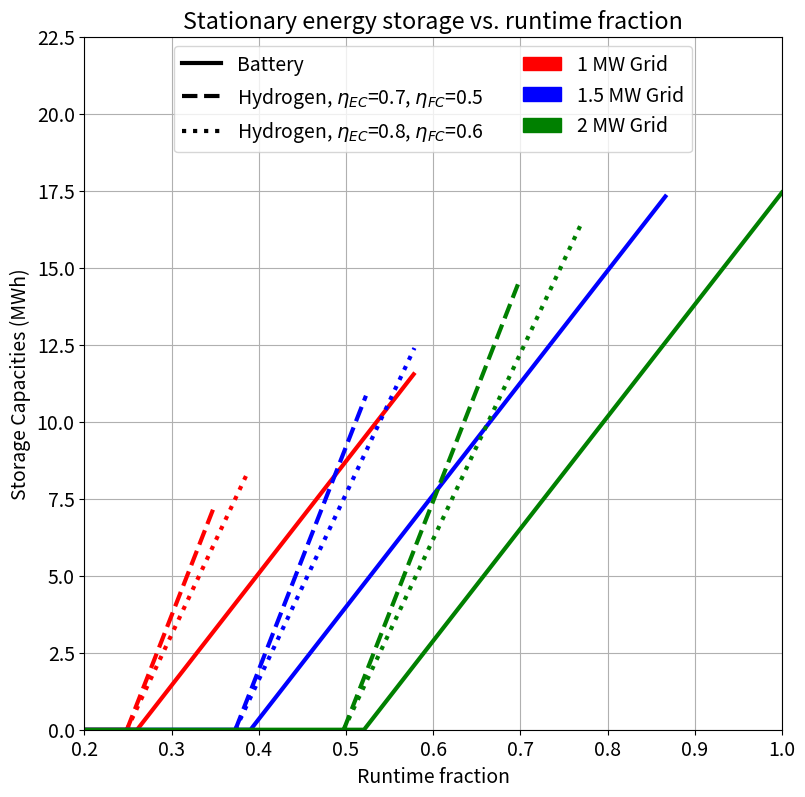

Write the Python code that produced this figure.
import numpy as np
import matplotlib.pyplot as plt
from matplotlib.lines import Line2D
import matplotlib.patches as mpatches

linewidth=3

# 1MW
frac_bat = np.array([0,0.2604,0.5776])
bat = np.array([0,0,11.54])
frac_H20_07 = np.array([0.2487,0.3486])
h2_07 = np.array([0,7.229])
frac_H20_08 = np.array([0.2487,0.3857])
h2_08 = np.array([0,8.262])

plt.rc('font', size=14) #controls default text size
plt.figure(figsize=(9,9))
plt.title("Stationary energy storage vs. runtime fraction")
plt.plot(frac_bat,bat,"r-",linewidth=linewidth)
plt.plot(frac_H20_07,h2_07,"r--",linewidth=linewidth)
plt.plot(frac_H20_08,h2_08,"r:",linewidth=linewidth)

# 1.5 MW
bat1_5mw = np.array([0,0,17.3138])
frac_bat1_1mw = np.array([0,0.3905,0.8663])
plt.plot(frac_bat1_1mw,bat1_5mw,"b-",linewidth=linewidth)

h_07_1_5mw = np.array([0,10.844])
frac_h_07_1_5mw = np.array([0.3731,0.5229])
plt.plot(frac_h_07_1_5mw,h_07_1_5mw,"b--",linewidth=linewidth)

h_08_1_5mw = np.array([0,12.393])
frac_h_08_1_5mw = np.array([0.3731,0.5785])
plt.plot(frac_h_08_1_5mw,h_08_1_5mw,"b:",linewidth=linewidth)

# 2 MW
bat2mw = np.array([0,0,17.44])
frac_bat2mw = np.array([0,0.5207,1])
plt.plot(frac_bat2mw,bat2mw,"g-",linewidth=linewidth)

h_07_2mw = np.array([0,14.46])
frac_h_07_2mw = np.array([0.4974,0.6972])
plt.plot(frac_h_07_2mw,h_07_2mw,"g--",linewidth=linewidth)

h_08_2mw = np.array([0,16.524])
frac_h_08_2mw = np.array([0.4974,0.7714])
plt.plot(frac_h_08_2mw,h_08_2mw,"g:",linewidth=linewidth)

plt.ylim(0,22.5)
plt.xlim(0.2,1)
plt.xlabel("Runtime fraction")
plt.ylabel("Storage Capacities (MWh)")

bat_leg = Line2D([0], [0], label='Battery', color='black', linestyle='-',linewidth=linewidth)
h07_leg = Line2D([0], [0], label='Hydrogen, $\eta_{EC}$=0.7, $\eta_{FC}$=0.5', color='black', linestyle='--',linewidth=linewidth)
h08_leg = Line2D([0], [0], label='Hydrogen, $\eta_{EC}$=0.8, $\eta_{FC}$=0.6', color='black', linestyle=':',linewidth=linewidth)
grid1 = mpatches.Patch(label='1 MW Grid', color='red')
grid2 = mpatches.Patch(label='1.5 MW Grid', color='blue')
grid3 = mpatches.Patch(label='2 MW Grid', color='green')

plt.legend(handles=[bat_leg,h07_leg,h08_leg,grid1,grid2,grid3],ncol=2,loc='upper center')

plt.grid()
plt.show()